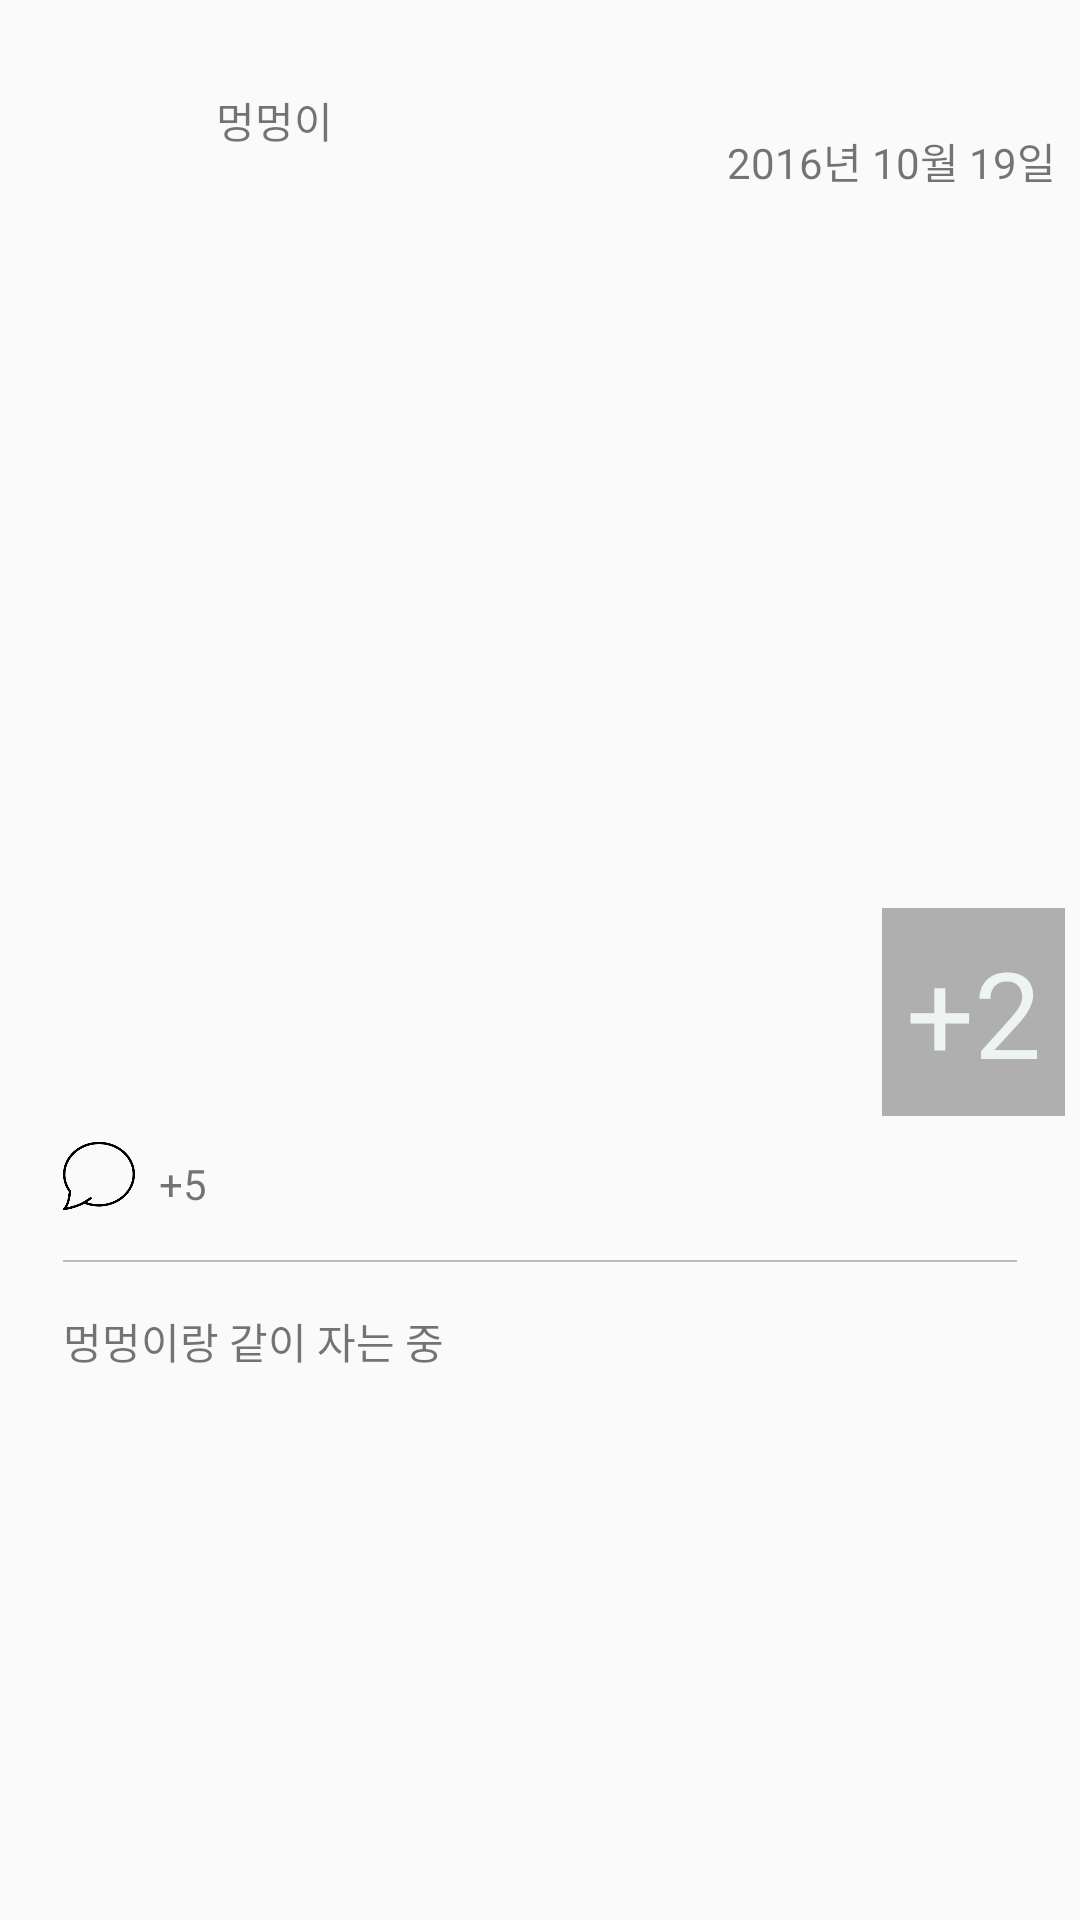

Android layout source for this screen:
<!-- AndroidManifest.xml: application theme AppTheme -->
<!-- res/layout/view_post.xml -->
<?xml version="1.0" encoding="utf-8"?>
<RelativeLayout xmlns:android="http://schemas.android.com/apk/res/android"
    xmlns:app="http://schemas.android.com/apk/res-auto"
    android:layout_width="match_parent"
    android:layout_height="wrap_content">


    <LinearLayout
        android:id="@+id/user_info_layout"
        android:layout_width="match_parent"
        android:layout_height="wrap_content"
        android:layout_marginTop="16dp"
        android:orientation="horizontal">

        <ImageView
            android:id="@+id/image_profile"
            android:layout_width="48dp"
            android:layout_height="48dp"
            android:layout_marginLeft="16dp"
            app:srcCompat="@drawable/image_default_profile" />

        <TextView
            android:id="@+id/text_nickname"
            android:layout_width="wrap_content"
            android:layout_height="wrap_content"
            android:layout_gravity="center"
            android:layout_marginLeft="8dp"
            android:text="멍멍이" />

        <TextView
            android:id="@+id/text_post_date"
            android:layout_width="match_parent"
            android:layout_height="match_parent"
            android:layout_marginRight="8dp"
            android:gravity="bottom|right"
            android:text="2016년 10월 19일" />

    </LinearLayout>

    <RelativeLayout
        android:layout_marginRight="5dp"
        android:layout_marginLeft="5dp"
        android:id="@+id/post_info_layout"
        android:layout_width="match_parent"
        android:layout_height="wrap_content"
        android:layout_below="@id/user_info_layout"
        android:layout_marginTop="8dp">

        <ImageView
            android:id="@+id/image_post_first_image"
            android:layout_width="match_parent"
            android:layout_height="300dp"
            android:scaleType="centerCrop"
            app:srcCompat="@drawable/image_sample_post01" />

        <TextView
            android:id="@+id/text_post_content"
            android:layout_width="wrap_content"
            android:layout_height="wrap_content"
            android:layout_alignParentLeft="true"
            android:layout_alignParentStart="true"
            android:layout_below="@+id/view_line"
            android:layout_marginBottom="16dp"
            android:layout_marginLeft="16dp"
            android:text="멍멍이랑 같이 자는 중" />

        <ImageView
            android:id="@+id/image_comment"
            android:layout_width="24dp"
            android:layout_height="24dp"
            android:layout_alignParentLeft="true"
            android:layout_alignParentStart="true"
            android:layout_below="@+id/image_post_first_image"
            android:layout_marginLeft="16dp"
            android:layout_marginTop="8dp"
            app:srcCompat="@drawable/ic_comment" />

        <View
            android:id="@+id/view_line"
            android:layout_width="match_parent"
            android:layout_margin="16dp"
            android:layout_height="0.5dp"
            android:layout_below="@id/image_comment"
            android:background="@color/gray"/>

        <TextView
            android:id="@+id/text_image_count"
            android:layout_width="wrap_content"
            android:layout_height="wrap_content"
            android:layout_alignBottom="@+id/image_post_first_image"
            android:layout_alignParentEnd="true"
            android:layout_alignParentRight="true"
            android:background="@color/postCount"
            android:padding="8dp"
            android:text="+2"
            android:textColor="@color/brightCoolGray"
            android:textSize="40sp" />

        <TextView
            android:id="@+id/text_comment_count"
            android:layout_width="wrap_content"
            android:layout_height="wrap_content"
            android:layout_above="@+id/view_line"
            android:layout_marginLeft="8dp"
            android:layout_toEndOf="@+id/image_comment"
            android:layout_toRightOf="@+id/image_comment"
            android:text="+5" />
    </RelativeLayout>


</RelativeLayout>
<!-- resources referenced by this layout -->
<resources>
  <color name="brightCoolGray">#EEF3F3</color>
  <color name="gray">#BCBCBC</color>
  <color name="postCount">#4D000000</color>
  <!-- drawable ic_comment: png bitmap (drawable-xxhdpi, 4918 bytes) -->
  <style name="AppTheme" parent="Theme.AppCompat.Light.NoActionBar">
          
          <item name="colorPrimary">@color/mainRedColor</item>
          <item name="colorPrimaryDark">@android:color/black</item>
          <item name="colorAccent">@color/mainRedColor</item>
      </style>
  <color name="mainRedColor">#5677FC</color>
</resources>
